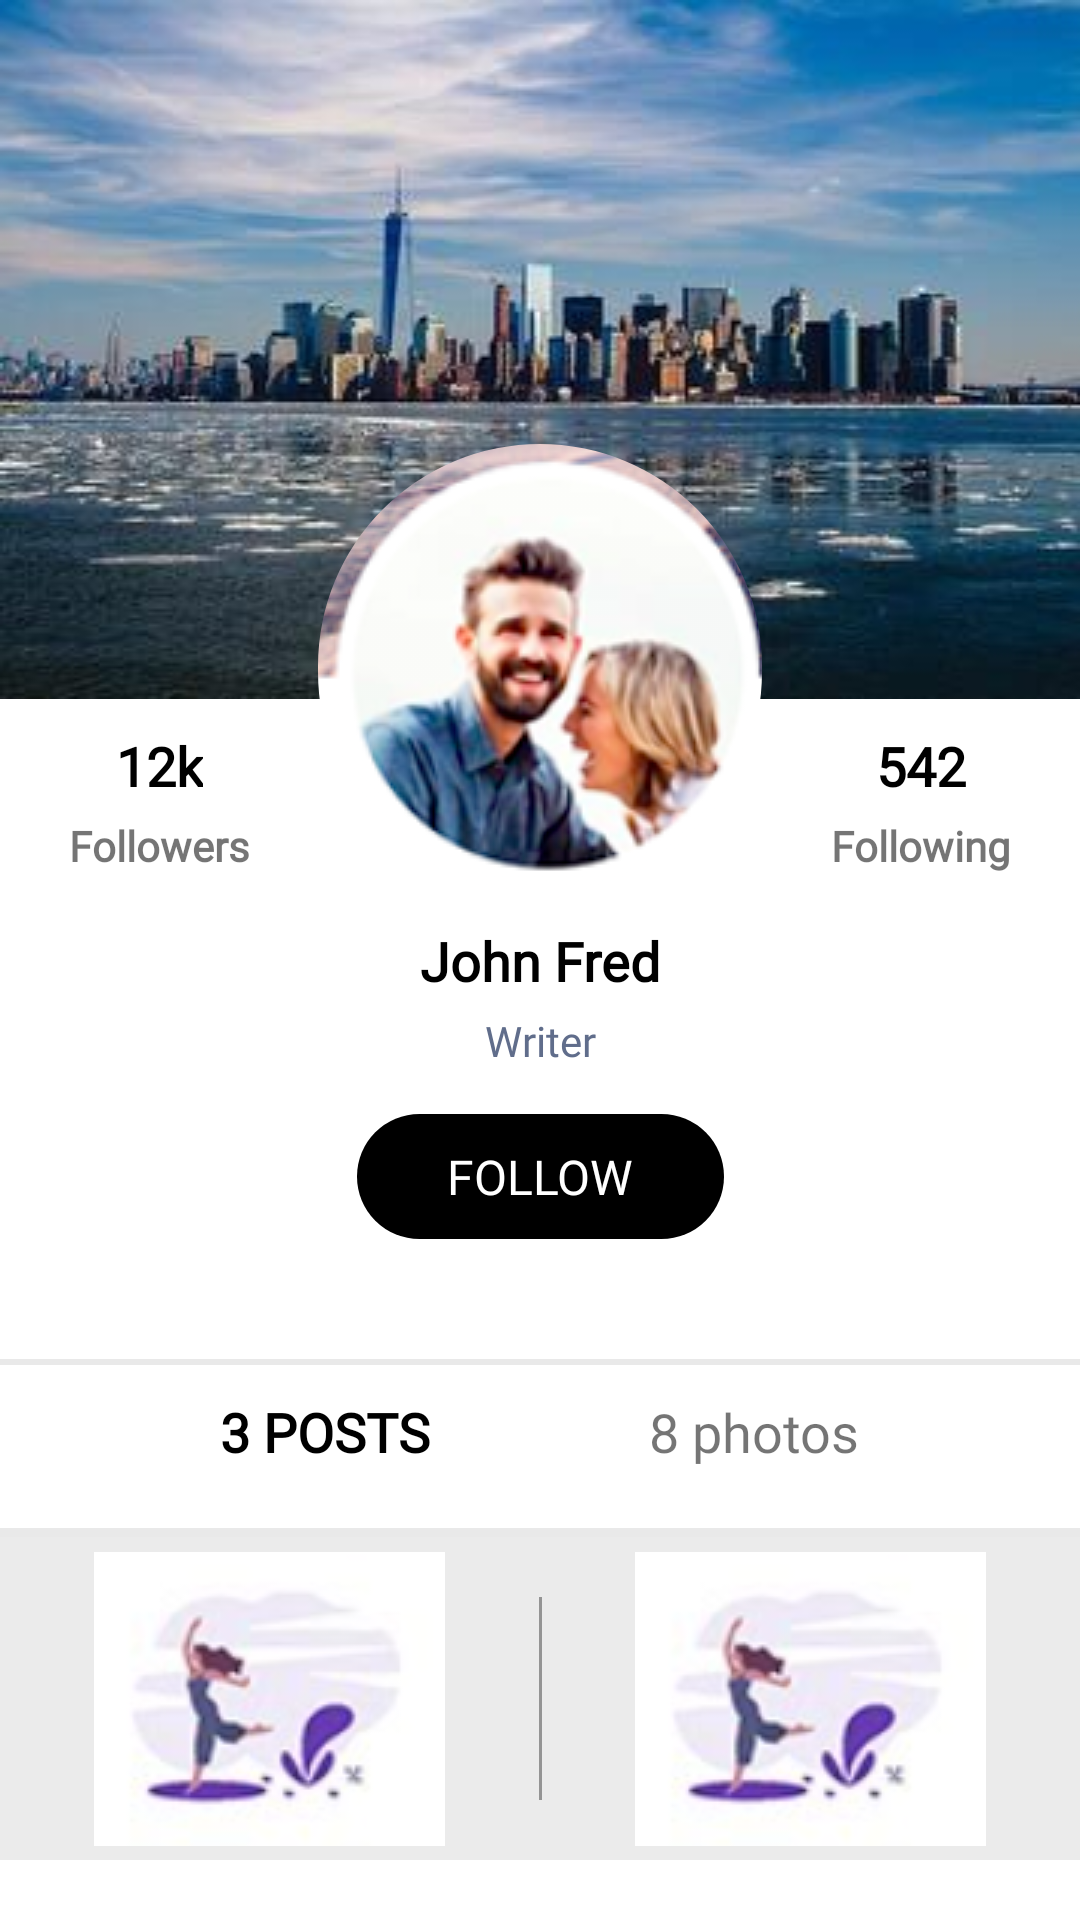

Reconstruct the res/layout file that produces this screen, plus the resources it refers to.
<!-- AndroidManifest.xml: application theme Theme.BasicProgram -->
<!-- res/layout/activity_sixth.xml -->
<?xml version="1.0" encoding="utf-8"?>
<androidx.constraintlayout.widget.ConstraintLayout xmlns:android="http://schemas.android.com/apk/res/android"
    xmlns:app="http://schemas.android.com/apk/res-auto"
    xmlns:tools="http://schemas.android.com/tools"
    android:layout_width="match_parent"
    android:layout_height="match_parent"
    tools:context=".SixthActivity">

    <ImageView
        android:id="@+id/imgBackground"
        android:layout_width="match_parent"
        android:layout_height="wrap_content"
        app:layout_constraintStart_toStartOf="parent"
        android:scaleType="fitXY"
        app:layout_constraintEnd_toEndOf="parent"
        app:layout_constraintTop_toTopOf="parent"
       android:src="@drawable/background_city" />

    <ImageView
        android:layout_width="wrap_content"
        android:layout_height="wrap_content"
        android:src="@drawable/ic_left_2"
        app:layout_constraintStart_toStartOf="parent"
        app:layout_constraintTop_toTopOf="parent"
        android:layout_margin="15dp"
        app:tint="@color/white" />

    <com.google.android.material.imageview.ShapeableImageView
        android:id="@+id/shapeImg"
        android:layout_width="wrap_content"
        android:layout_height="wrap_content"
        android:layout_marginTop="148dp"
        android:src="@drawable/profile_pic"
        app:layout_constraintTop_toTopOf="parent"
        app:shapeAppearanceOverlay="@style/Circular"
        app:layout_constraintStart_toStartOf="parent"
        app:layout_constraintEnd_toEndOf="parent"/>

    <TextView
        android:id="@+id/txtFollowersNum"
        android:layout_width="wrap_content"
        android:layout_height="wrap_content"
        android:text="@string/_12k"
        style="@style/InstaNumber"
        app:layout_constraintStart_toStartOf="parent"
        app:layout_constraintEnd_toStartOf="@id/shapeImg"
        app:layout_constraintTop_toBottomOf="@id/imgBackground"/>

    <TextView
        android:id="@+id/txtFollowers"
        android:layout_width="wrap_content"
        android:layout_height="wrap_content"
        android:text="@string/followers"
        style="@style/InstaNumber1"
        android:layout_marginTop="5dp"
        app:layout_constraintTop_toBottomOf="@id/txtFollowersNum"
        app:layout_constraintStart_toStartOf="parent"
        app:layout_constraintEnd_toStartOf="@id/shapeImg"/>


    <TextView
        android:id="@+id/txtFollowing"
        android:layout_width="wrap_content"
        android:layout_height="wrap_content"
        android:text="@string/following"
        style="@style/InstaNumber1"
        android:layout_marginTop="5dp"
        app:layout_constraintEnd_toEndOf="parent"
        app:layout_constraintStart_toEndOf="@id/shapeImg"
        app:layout_constraintTop_toBottomOf="@id/txtFollowingNum"/>



    <TextView
        android:id="@+id/txtFollowingNum"
        android:layout_width="wrap_content"
        android:layout_height="wrap_content"
        android:text="@string/_542"
        style="@style/InstaNumber"
        app:layout_constraintEnd_toEndOf="parent"
        app:layout_constraintStart_toEndOf="@id/shapeImg"
        app:layout_constraintTop_toBottomOf="@id/imgBackground"/>

    <TextView
        android:id="@+id/txtProfileName"
        android:layout_width="wrap_content"
        android:layout_height="wrap_content"
        style="@style/TextViewName"
        app:layout_constraintEnd_toEndOf="parent"
        app:layout_constraintStart_toStartOf="parent"
        app:layout_constraintTop_toBottomOf="@id/shapeImg" />


    <TextView
        android:id="@+id/txtContentName"
        android:layout_width="wrap_content"
        android:layout_height="wrap_content"
        style="@style/TextViewContent"
        app:layout_constraintEnd_toEndOf="parent"
        app:layout_constraintStart_toStartOf="parent"
        app:layout_constraintTop_toBottomOf="@id/txtProfileName" />

    <TextView
        android:id="@+id/txtFollow"
        android:layout_width="wrap_content"
        android:layout_height="wrap_content"
        style="@style/Follow"
        app:layout_constraintTop_toBottomOf="@id/txtContentName"
        app:layout_constraintStart_toStartOf="parent"
        app:layout_constraintEnd_toEndOf="parent" />

    <View
        android:id="@+id/viewLine"
        android:layout_width="match_parent"
        android:layout_height="2dp"
        android:layout_marginTop="40dp"
        android:background="@color/light_gray1"
        app:layout_constraintStart_toStartOf="parent"
        app:layout_constraintEnd_toEndOf="parent"
        app:layout_constraintTop_toBottomOf="@id/txtFollow" />


    <TextView
        android:id="@+id/txtPost"
        android:layout_width="wrap_content"
        android:layout_height="wrap_content"
        android:text="@string/_3_posts"
        style="@style/InstaNumber"
        app:layout_constraintStart_toStartOf="parent"
        app:layout_constraintEnd_toStartOf="@id/txtPhoto"
        app:layout_constraintTop_toBottomOf="@id/viewLine"/>
    <TextView
        android:id="@+id/txtPhoto"
        android:layout_width="wrap_content"
        android:layout_height="wrap_content"
        android:text="@string/_8_photos"
        android:textSize="18sp"
        android:fontFamily="@font/asimovprinta"
        android:layout_marginTop="10dp"
        app:layout_constraintStart_toEndOf="@id/txtPost"
        app:layout_constraintEnd_toEndOf="parent"
        app:layout_constraintTop_toBottomOf="@id/viewLine"/>

    <View
        android:id="@+id/viewLine1"
        android:layout_width="match_parent"
        android:layout_height="3dp"
        android:layout_marginTop="20dp"
        android:background="@color/light_gray1"
        app:layout_constraintStart_toStartOf="parent"
        app:layout_constraintTop_toBottomOf="@id/txtPhoto" />

    <TextView
        android:id="@+id/txtBack"
        android:layout_width="match_parent"
        android:layout_height="0dp"
        android:layout_marginBottom="20dp"
        android:background="@color/light_gray"
        app:layout_constraintBottom_toBottomOf="parent"
        app:layout_constraintEnd_toEndOf="parent"
        app:layout_constraintHorizontal_bias="1.0"
        app:layout_constraintStart_toEndOf="parent"
        app:layout_constraintTop_toBottomOf="@id/viewLine1"
        app:layout_constraintVertical_bias="0.0" />

    <ImageView
        android:layout_width="wrap_content"
        android:layout_height="wrap_content"
        android:src="@drawable/exercise"
        app:layout_constraintEnd_toStartOf="@id/viewLine2"
        app:layout_constraintStart_toStartOf="parent"
        style="@style/ImageView"
        tools:ignore="MissingConstraints" />

    <View
        android:id="@+id/viewLine2"
        android:layout_width="1dp"
        android:layout_height="0dp"
        android:layout_marginTop="20dp"
        android:layout_marginBottom="20dp"
        android:background="@color/gray_500"
        app:layout_constraintStart_toStartOf="parent"
        app:layout_constraintEnd_toEndOf="parent"
        app:layout_constraintBottom_toBottomOf="@id/txtBack"
        app:layout_constraintTop_toTopOf="@id/txtBack" />

    <ImageView
        android:layout_width="wrap_content"
        android:layout_height="wrap_content"
        android:src="@drawable/exercise"
        style="@style/ImageView"
        app:layout_constraintEnd_toEndOf="@id/txtBack"
        app:layout_constraintStart_toEndOf="@id/viewLine2"
        tools:ignore="MissingConstraints" />

</androidx.constraintlayout.widget.ConstraintLayout>
<!-- resources referenced by this layout -->
<resources>
  <color name="gray_500">#949494</color>
  <color name="light_gray">#ebebeb</color>
  <color name="light_gray1">#e9e9e9</color>
  <color name="white">#FFFFFFFF</color>
  <!-- drawable background_city: jpg bitmap (drawable, 16320 bytes) -->
  <!-- drawable exercise: png bitmap (drawable, 13024 bytes) -->
  <!-- drawable profile_pic: png bitmap (drawable, 35049 bytes) -->
  <string name="_12k">12k</string>
  <string name="_3_posts">3 POSTS</string>
  <string name="_542">542</string>
  <string name="_8_photos">8 photos</string>
  <string name="followers">Followers</string>
  <string name="following">Following</string>
  <style name="Circular">
          <item name="cornerSize">50%</item>
      </style>
  <style name="Follow">
          <item name="android:background">@drawable/text_box</item>
          <item name="android:fontFamily">@font/asimovprinta</item>
          <item name="android:paddingLeft">30dp</item>
          <item name="android:paddingTop">10dp</item>
          <item name="android:paddingRight">30dp</item>
          <item name="android:paddingBottom">10dp</item>
          <item name="android:text">FOLLOW</item>
          <item name="android:textColor">@color/white</item>
          <item name="android:layout_marginTop">15sp</item>
          <item name="android:textSize">16sp</item>
  
      </style>
  <style name="ImageView">
          <item name="android:padding">10dp</item>
          <item name="layout_constraintBottom_toBottomOf">@id/txtBack</item>
          <item name="layout_constraintTop_toTopOf">@id/txtBack</item>
      </style>
  <style name="InstaNumber">
          <item name="android:layout_marginTop">10dp</item>
          <item name="android:textSize">18sp</item>
          <item name="android:textColor">@color/black</item>
          <item name="android:textStyle">bold</item>
          <item name="android:fontFamily">@font/asimovprinta</item>
  
      </style>
  <style name="InstaNumber1">
          <item name="android:textSize">14sp</item>
          <item name="android:color">@color/gray_500</item>
          <item name="android:textStyle">bold</item>
          <item name="android:fontFamily">@font/asimovprinta</item>
      </style>
  <style name="TextViewContent">
          <item name="android:textColor">@color/gray</item>
          <item name="android:fontFamily">@font/asimovprinta</item>
          <item name="android:textSize">14sp</item>
          <item name="android:text">Writer</item>
          <item name="android:layout_marginTop">5dp</item>
      </style>
  <style name="TextViewName">
          <item name="android:textColor">@color/black</item>
          <item name="android:fontFamily">@font/asimovprinta</item>
          <item name="android:textStyle">bold</item>
          <item name="android:textSize">18sp</item>
          <item name="android:text">@string/john_fred</item>
          <item name="android:layout_marginTop">10dp</item>
          <item name="layout_constraintEnd_toEndOf">parent</item>
      </style>
  <style name="Theme.BasicProgram" parent="Theme.MaterialComponents.DayNight.DarkActionBar">
          
          <item name="colorPrimary">@color/black</item>
          <item name="colorPrimaryVariant">@color/purple_700</item>
          <item name="colorOnPrimary">@color/black</item>
          
          <item name="colorSecondary">@color/teal_200</item>
          <item name="colorSecondaryVariant">@color/teal_700</item>
          <item name="colorOnSecondary">@color/black</item>
          
          <item name="android:statusBarColor">@color/black</item>
          
      </style>
  <!-- drawable text_box (drawable) -->
  <?xml version="1.0" encoding="utf-8"?>
  <shape xmlns:android="http://schemas.android.com/apk/res/android"
      android:shape="rectangle">
  
  
      <corners android:radius="25dp"/>
      <solid android:color="@color/black"/>
  
  </shape>
  <color name="black">#FF000000</color>
  <color name="gray">#606d8b</color>
  <string name="john_fred">John Fred</string>
  <color name="purple_700">#FF3700B3</color>
  <color name="teal_200">#FF03DAC5</color>
  <color name="teal_700">#FF018786</color>
</resources>
